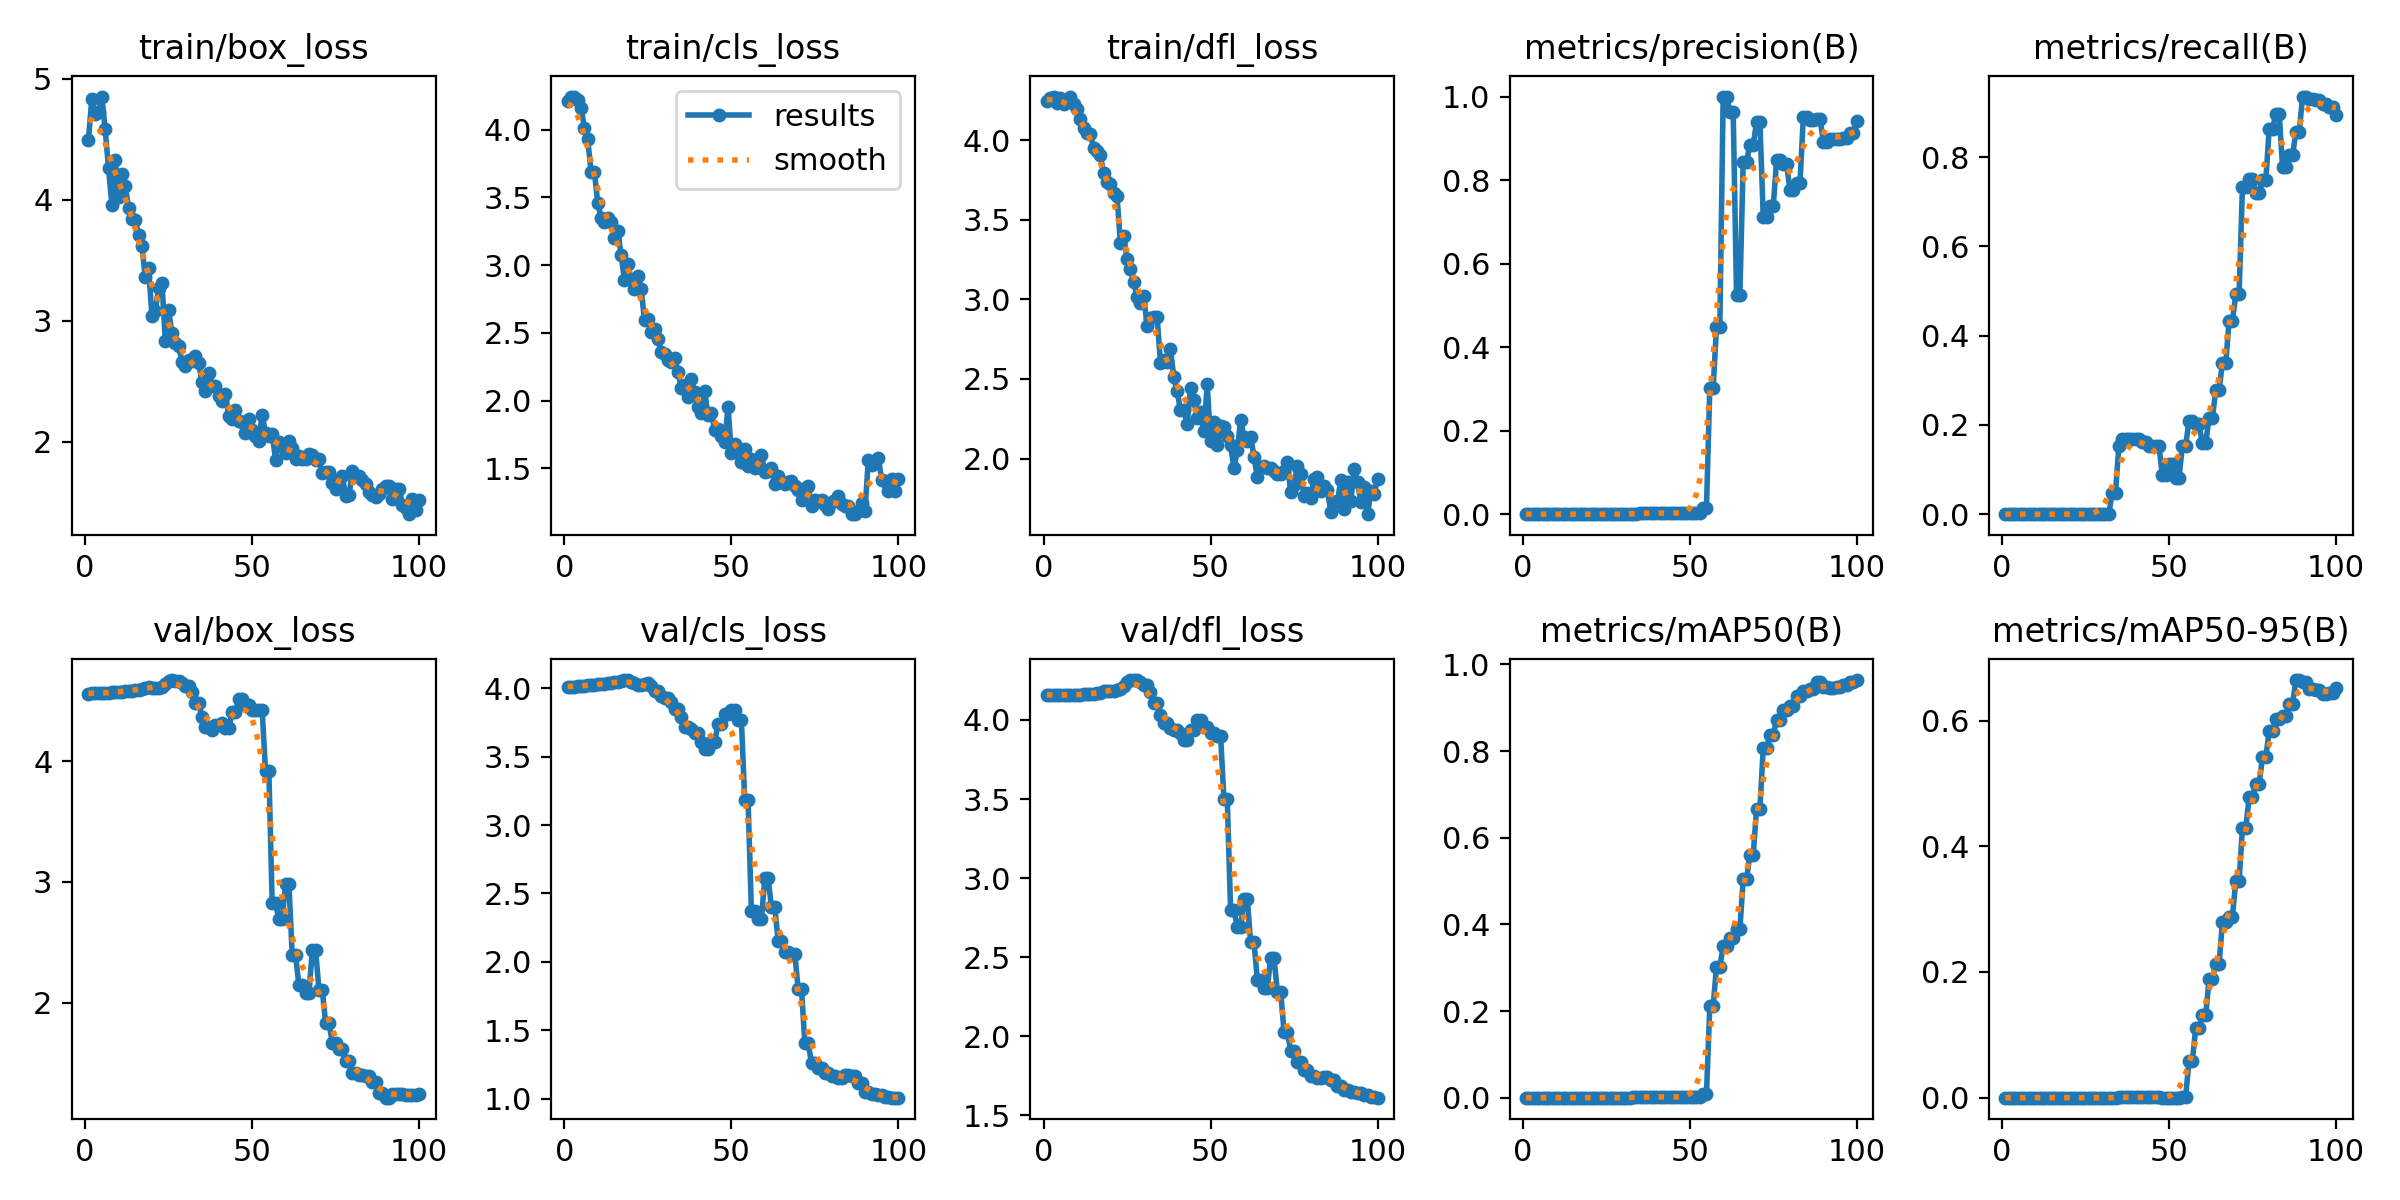

The table this chart was drawn from, first rows:
epoch, train/box_loss, train/cls_loss, train/dfl_loss, metrics/precision(B), metrics/recall(B), metrics/mAP50(B), metrics/mAP50-95(B), val/box_loss, val/cls_loss, val/dfl_loss, lr/pg0, lr/pg1, lr/pg2
1, 4.496, 4.211, 4.244, 0, 0, 0, 0, 4.559, 4.011, 4.159, 2e-05, 2e-05, 2e-05
2, 4.836, 4.244, 4.263, 0, 0, 0, 0, 4.56, 4.011, 4.159, 5.9406e-05, 5.9406e-05, 5.9406e-05
3, 4.706, 4.239, 4.273, 0, 0, 0, 0, 4.561, 4.011, 4.159, 9.802e-05, 9.802e-05, 9.802e-05
4, 4.727, 4.221, 4.235, 0, 0, 0, 0, 4.561, 4.012, 4.159, 0.0001358, 0.0001358, 0.0001358
5, 4.852, 4.159, 4.266, 0, 0, 0, 0, 4.563, 4.014, 4.159, 0.0001729, 0.0001729, 0.0001729
6, 4.58, 4.016, 4.227, 0, 0, 0, 0, 4.564, 4.017, 4.159, 0.0002091, 0.0002091, 0.0002091
7, 4.261, 3.929, 4.248, 0, 0, 0, 0, 4.566, 4.019, 4.159, 0.0002446, 0.0002446, 0.0002446
8, 3.957, 3.691, 4.273, 0, 0, 0, 0, 4.568, 4.022, 4.159, 0.0002792, 0.0002792, 0.0002792
9, 4.331, 3.688, 4.227, 0, 0, 0, 0, 4.57, 4.023, 4.159, 0.0003131, 0.0003131, 0.0003131
10, 4.019, 3.46, 4.197, 0, 0, 0, 0, 4.572, 4.026, 4.16, 0.0003461, 0.0003461, 0.0003461
11, 4.213, 3.351, 4.13, 0, 0, 0, 0, 4.575, 4.029, 4.16, 0.0003784, 0.0003784, 0.0003784
12, 4.115, 3.317, 4.075, 0, 0, 0, 0, 4.577, 4.032, 4.161, 0.0004099, 0.0004099, 0.0004099
13, 3.932, 3.349, 4.043, 0, 0, 0, 0, 4.58, 4.036, 4.162, 0.0004406, 0.0004406, 0.0004406
14, 3.839, 3.32, 4.037, 0, 0, 0, 0, 4.584, 4.04, 4.164, 0.0004705, 0.0004705, 0.0004705
15, 3.828, 3.203, 3.951, 0, 0, 0, 0, 4.587, 4.043, 4.166, 0.0004996, 0.0004996, 0.0004996
16, 3.71, 3.25, 3.928, 0, 0, 0, 0, 4.591, 4.043, 4.168, 0.0005279, 0.0005279, 0.0005279
17, 3.619, 3.078, 3.904, 0, 0, 0, 0, 4.598, 4.048, 4.173, 0.0005555, 0.0005555, 0.0005555
18, 3.356, 2.89, 3.794, 0, 0, 0, 0, 4.607, 4.058, 4.181, 0.0005822, 0.0005822, 0.0005822
19, 3.433, 3.008, 3.735, 0, 0, 0, 0, 4.611, 4.058, 4.185, 0.0006081, 0.0006081, 0.0006081
20, 3.04, 2.893, 3.724, 0, 0, 0, 0, 4.609, 4.046, 4.185, 0.0006333, 0.0006333, 0.0006333
21, 3.078, 2.825, 3.665, 0, 0, 0, 0, 4.608, 4.035, 4.185, 0.0006576, 0.0006576, 0.0006576
22, 3.27, 2.923, 3.648, 0, 0, 0, 0, 4.607, 4.025, 4.187, 0.0006812, 0.0006812, 0.0006812
23, 3.308, 2.827, 3.355, 0, 0, 0, 0, 4.614, 4.021, 4.194, 0.000704, 0.000704, 0.000704
24, 2.835, 2.592, 3.4, 0, 0, 0, 0, 4.636, 4.029, 4.214, 0.000726, 0.000726, 0.000726
25, 3.084, 2.603, 3.251, 0, 0, 0, 0, 4.66, 4.033, 4.239, 0.0007472, 0.0007472, 0.0007472
26, 2.893, 2.504, 3.188, 0, 0, 0, 0, 4.671, 4.017, 4.252, 0.0007675, 0.0007675, 0.0007675
27, 2.818, 2.527, 3.108, 0, 0, 0, 0, 4.664, 3.982, 4.25, 0.0007872, 0.0007872, 0.0007872
28, 2.792, 2.452, 3.015, 0, 0, 0, 0, 4.664, 3.982, 4.25, 0.000806, 0.000806, 0.000806
29, 2.654, 2.361, 2.976, 0, 0, 0, 0, 4.646, 3.939, 4.238, 0.000824, 0.000824, 0.000824
30, 2.623, 2.345, 3.023, 0, 0, 0, 0, 4.622, 3.927, 4.221, 0.0008412, 0.0008412, 0.0008412
31, 2.673, 2.299, 2.832, 0, 0, 0, 0, 4.622, 3.927, 4.221, 0.0008577, 0.0008577, 0.0008577
32, 2.667, 2.287, 2.885, 0, 0, 0, 0, 4.573, 3.901, 4.178, 0.0008733, 0.0008733, 0.0008733
33, 2.71, 2.314, 2.887, 0.00099, 0.04839, 0.00052, 0.00016, 4.479, 3.848, 4.106, 0.0008882, 0.0008882, 0.0008882
34, 2.652, 2.215, 2.891, 0.00099, 0.04839, 0.00052, 0.00016, 4.479, 3.848, 4.106, 0.0009022, 0.0009022, 0.0009022
35, 2.489, 2.095, 2.602, 0.0029, 0.1532, 0.00167, 0.00049, 4.364, 3.787, 4.032, 0.0009155, 0.0009155, 0.0009155
36, 2.417, 2.117, 2.618, 0.00296, 0.1694, 0.00177, 0.00055, 4.282, 3.717, 3.98, 0.000928, 0.000928, 0.000928
37, 2.57, 2.025, 2.606, 0.00296, 0.1694, 0.00177, 0.00055, 4.282, 3.717, 3.98, 0.0009397, 0.0009397, 0.0009397
38, 2.461, 2.161, 2.686, 0.00286, 0.1694, 0.00174, 0.00057, 4.259, 3.7, 3.947, 0.0009505, 0.0009505, 0.0009505
39, 2.457, 2.063, 2.51, 0.00277, 0.1694, 0.00169, 0.00053, 4.297, 3.672, 3.937, 0.0009606, 0.0009606, 0.0009606
40, 2.375, 1.956, 2.424, 0.00277, 0.1694, 0.00169, 0.00053, 4.297, 3.672, 3.937, 0.00097, 0.00097, 0.00097
41, 2.333, 1.905, 2.302, 0.00273, 0.1694, 0.00181, 0.00057, 4.311, 3.609, 3.918, 0.0009785, 0.0009785, 0.0009785
42, 2.391, 2.073, 2.305, 0.00261, 0.1613, 0.00194, 0.0007, 4.272, 3.553, 3.874, 0.0009862, 0.0009862, 0.0009862
43, 2.213, 1.896, 2.218, 0.00261, 0.1613, 0.00194, 0.0007, 4.272, 3.553, 3.874, 0.0009931, 0.0009931, 0.0009931
44, 2.185, 1.907, 2.441, 0.00249, 0.1532, 0.00179, 0.00061, 4.408, 3.606, 3.937, 0.0009993, 0.0009993, 0.0009993
45, 2.262, 1.785, 2.369, 0.00249, 0.1532, 0.00179, 0.00061, 4.408, 3.606, 3.937, 0.001005, 0.001005, 0.001005
46, 2.169, 1.789, 2.256, 0.00272, 0.1532, 0.00179, 0.00053, 4.513, 3.737, 3.997, 0.001009, 0.001009, 0.001009
47, 2.165, 1.74, 2.29, 0.00272, 0.1532, 0.00179, 0.00053, 4.513, 3.737, 3.997, 0.001013, 0.001013, 0.001013
48, 2.074, 1.695, 2.173, 0.00168, 0.08871, 0.00096, 0.00022, 4.464, 3.813, 3.954, 0.001016, 0.001016, 0.001016
49, 2.19, 1.956, 2.466, 0.00168, 0.08871, 0.00096, 0.00022, 4.464, 3.813, 3.954, 0.001018, 0.001018, 0.001018
50, 2.095, 1.613, 2.109, 0.00219, 0.1129, 0.00123, 0.00027, 4.426, 3.839, 3.918, 0.00102, 0.00102, 0.00102
51, 2.045, 1.678, 2.23, 0.00219, 0.1129, 0.00123, 0.00027, 4.426, 3.839, 3.918, 0.00101, 0.00101, 0.00101
52, 2.009, 1.647, 2.085, 0.00172, 0.08065, 0.00093, 0.0002, 4.419, 3.766, 3.901, 0.00101, 0.00101, 0.00101
53, 2.222, 1.55, 2.205, 0.00172, 0.08065, 0.00093, 0.0002, 4.419, 3.766, 3.901, 0.0009902, 0.0009902, 0.0009902
54, 2.071, 1.642, 2.2, 0.01442, 0.1532, 0.00786, 0.00145, 3.917, 3.182, 3.501, 0.0009704, 0.0009704, 0.0009704
55, 2.047, 1.52, 2.143, 0.01442, 0.1532, 0.00786, 0.00145, 3.917, 3.182, 3.501, 0.0009506, 0.0009506, 0.0009506
56, 2.062, 1.572, 2.082, 0.3019, 0.2097, 0.2105, 0.05846, 2.823, 2.373, 2.797, 0.0009308, 0.0009308, 0.0009308
57, 1.852, 1.503, 1.941, 0.3019, 0.2097, 0.2105, 0.05846, 2.823, 2.373, 2.797, 0.000911, 0.000911, 0.000911
58, 1.997, 1.555, 2.052, 0.4471, 0.2016, 0.3021, 0.1103, 2.694, 2.31, 2.69, 0.0008912, 0.0008912, 0.0008912
59, 1.96, 1.597, 2.242, 0.4471, 0.2016, 0.3021, 0.1103, 2.694, 2.31, 2.69, 0.0008714, 0.0008714, 0.0008714
60, 1.903, 1.473, 2.137, 1, 0.159, 0.3491, 0.1309, 2.985, 2.611, 2.867, 0.0008516, 0.0008516, 0.0008516
... 40 more rows
